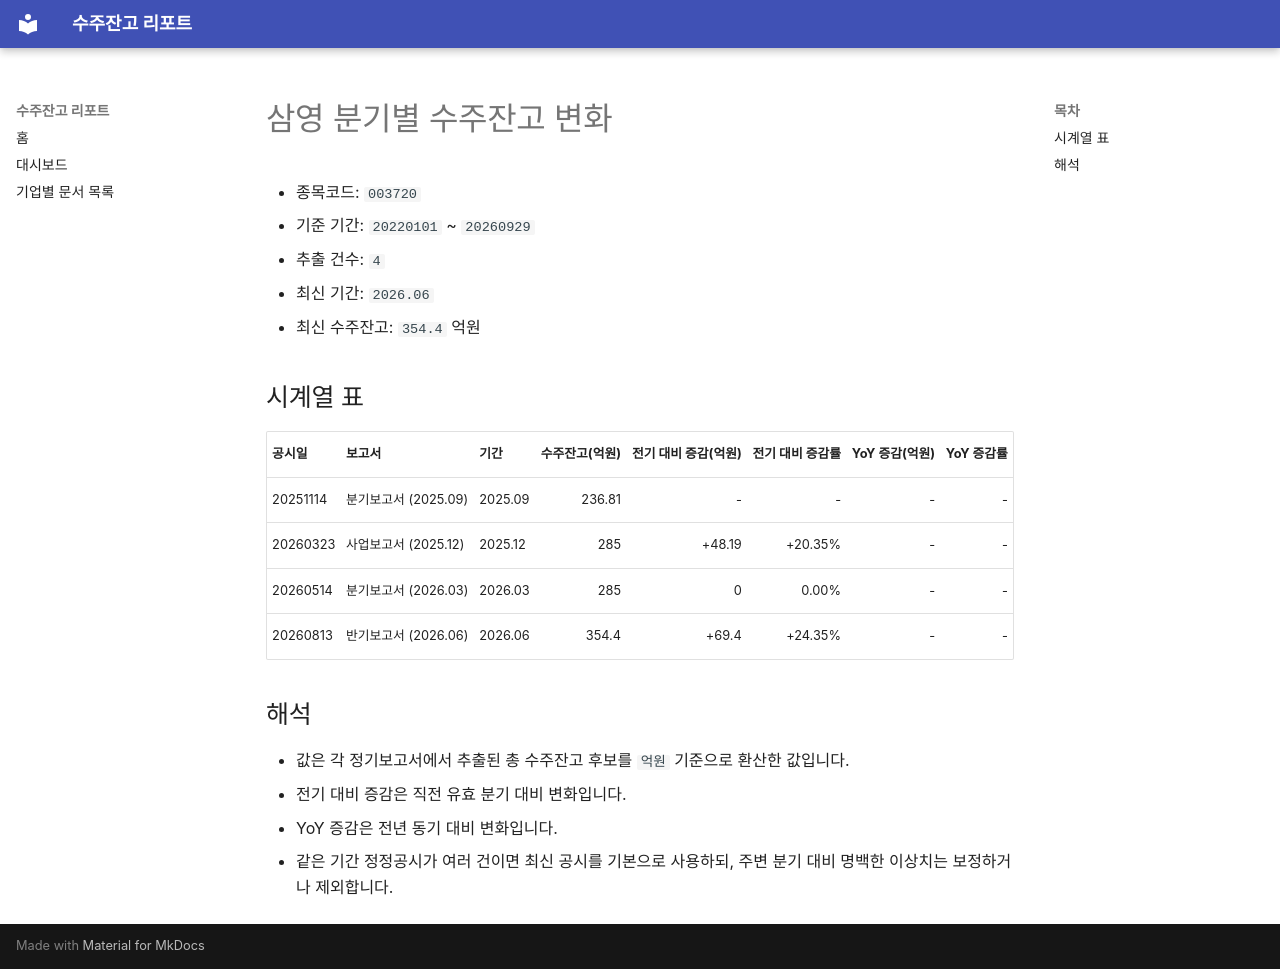

repository: agent-jaden/order-backlog-dashboard · page: companies/삼영_수주잔고(003720)/index.html · generator: mkdocs

# 삼영 분기별 수주잔고 변화

- 종목코드: `003720`
- 기준 기간: `20220101` ~ `20260929`
- 추출 건수: `4`
- 최신 기간: `2026.06`
- 최신 수주잔고: `354.4` 억원

## 시계열 표

| 공시일 | 보고서 | 기간 | 수주잔고(억원) | 전기 대비 증감(억원) | 전기 대비 증감률 | YoY 증감(억원) | YoY 증감률 |
| --- | --- | --- | ---: | ---: | ---: | ---: | ---: |
| 20251114 | 분기보고서 (2025.09) | 2025.09 | 236.81 | - | - | - | - |
| 20260323 | 사업보고서 (2025.12) | 2025.12 | 285 | +48.19 | +20.35% | - | - |
| 20260514 | 분기보고서 (2026.03) | 2026.03 | 285 | 0 | 0.00% | - | - |
| 20260813 | 반기보고서 (2026.06) | 2026.06 | 354.4 | +69.4 | +24.35% | - | - |

## 해석

- 값은 각 정기보고서에서 추출된 총 수주잔고 후보를 `억원` 기준으로 환산한 값입니다.
- 전기 대비 증감은 직전 유효 분기 대비 변화입니다.
- YoY 증감은 전년 동기 대비 변화입니다.
- 같은 기간 정정공시가 여러 건이면 최신 공시를 기본으로 사용하되, 주변 분기 대비 명백한 이상치는 보정하거나 제외합니다.
